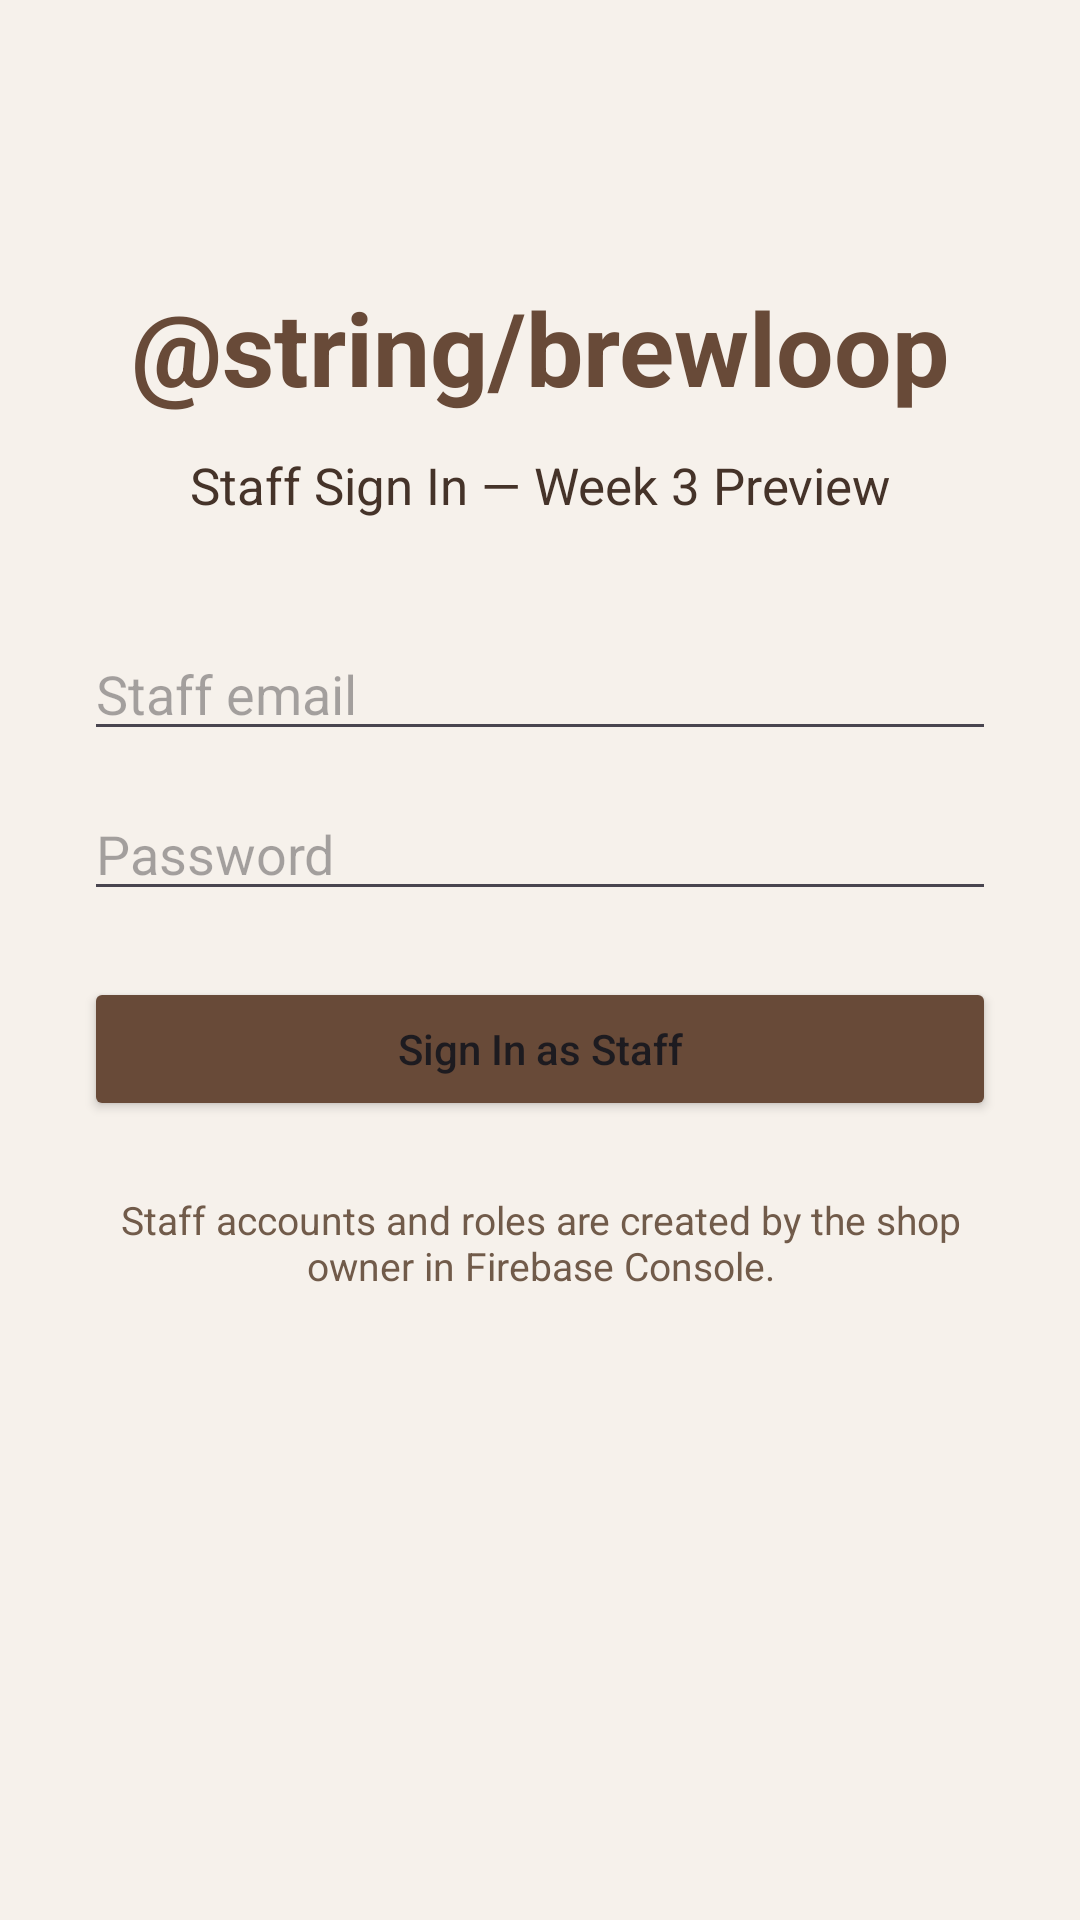

This screen was rendered from an Android layout file. Write that file and the resources it references.
<!-- AndroidManifest.xml: application theme Theme.BrewLoop -->
<!-- res/layout/activity_staff_login.xml -->
<?xml version="1.0" encoding="utf-8"?>
<ScrollView xmlns:android="http://schemas.android.com/apk/res/android"
    android:layout_width="match_parent"
    android:layout_height="match_parent"
    android:fillViewport="true"
    android:background="#F6F1EB">

    <LinearLayout
        android:layout_width="match_parent"
        android:layout_height="wrap_content"
        android:orientation="vertical"
        android:padding="28dp"
        android:gravity="center_horizontal">

        <TextView
            android:layout_width="match_parent"
            android:layout_height="wrap_content"
            android:layout_marginTop="65dp"
            android:gravity="center"
            android:text="@string/brewloop"
            android:textColor="#684A38"
            android:textSize="34sp"
            android:textStyle="bold" />

        <TextView
            android:layout_width="match_parent"
            android:layout_height="wrap_content"
            android:layout_marginTop="12dp"
            android:gravity="center"
            android:text="Staff Sign In — Week 3 Preview"
            android:textSize="17sp"
            android:textColor="#453329" />

        <EditText
            android:id="@+id/inputStaffEmail"
            android:layout_width="match_parent"
            android:layout_height="wrap_content"
            android:layout_marginTop="36dp"
            android:hint="Staff email"
            android:inputType="textEmailAddress"
            android:singleLine="true" />

        <EditText
            android:id="@+id/inputStaffPassword"
            android:layout_width="match_parent"
            android:layout_height="wrap_content"
            android:layout_marginTop="12dp"
            android:hint="Password"
            android:inputType="textPassword"
            android:singleLine="true" />

        <Button
            android:id="@+id/buttonStaffLogin"
            android:layout_width="match_parent"
            android:layout_height="wrap_content"
            android:layout_marginTop="22dp"
            android:text="Sign In as Staff"
            android:textAllCaps="false"
            android:backgroundTint="#684A38" />

        <ProgressBar
            android:id="@+id/progressStaffLogin"
            android:layout_width="40dp"
            android:layout_height="40dp"
            android:layout_gravity="center_horizontal"
            android:layout_marginTop="14dp"
            android:visibility="gone" />

        <TextView
            android:layout_width="match_parent"
            android:layout_height="wrap_content"
            android:layout_marginTop="24dp"
            android:gravity="center"
            android:text="Staff accounts and roles are created by the shop owner in Firebase Console."
            android:textColor="#715B4A"
            android:textSize="13sp" />

    </LinearLayout>
</ScrollView>
<!-- resources referenced by this layout -->
<resources>
  <style name="Theme.BrewLoop" parent="Base.Theme.BrewLoop" />
  <style name="Base.Theme.BrewLoop" parent="Theme.Material3.DayNight.NoActionBar">
          
          
      </style>
</resources>
